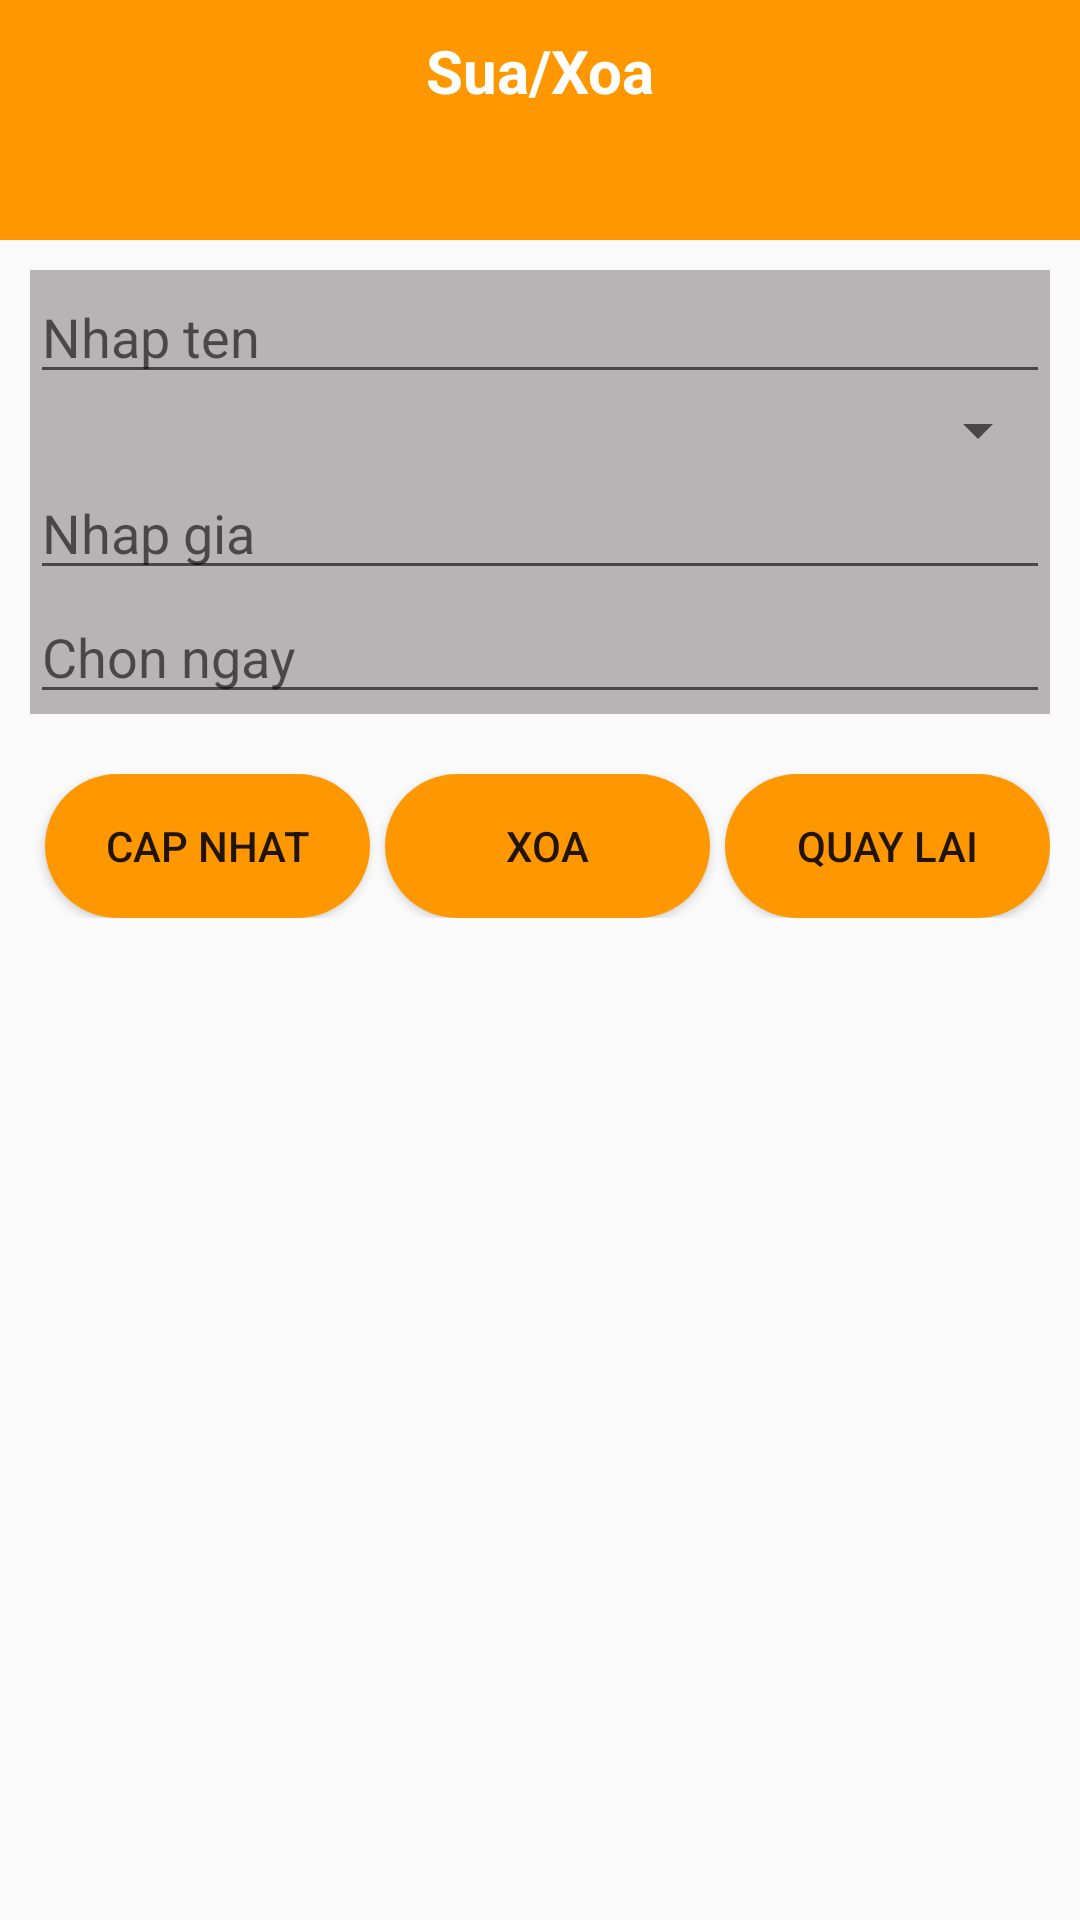

Produce the Android XML layout that renders to this screen, including the resource entries it uses.
<!-- AndroidManifest.xml: application theme Theme.Thuchanh2 -->
<!-- res/layout/activity_update_delete.xml -->
<?xml version="1.0" encoding="utf-8"?>
<LinearLayout xmlns:android="http://schemas.android.com/apk/res/android"
    xmlns:app="http://schemas.android.com/apk/res-auto"
    xmlns:tools="http://schemas.android.com/tools"
    android:layout_width="match_parent"
    android:layout_height="match_parent"
    tools:context=".UpdateDeleteActivity"
    android:orientation="vertical">
    <LinearLayout
        android:layout_width="match_parent"
        android:layout_height="80dp"
        android:background="@color/yellow">
        <TextView
            android:layout_width="match_parent"
            android:layout_height="wrap_content"
            android:text="Sua/Xoa"
            android:textSize="20dp"
            android:textStyle="bold"
            android:textColor="@color/white"
            android:layout_marginTop="10dp"
            android:gravity="center"/>
    </LinearLayout>
    <LinearLayout
        android:orientation="vertical"
        android:layout_margin="10dp"
        android:background="@color/gray"
        android:layout_width="match_parent"
        android:layout_height="wrap_content">

        <EditText
            android:id="@+id/tvTitle"
            android:hint="Nhap ten"
            android:layout_width="match_parent"
            android:layout_height="wrap_content"
            />
        <Spinner
            android:id="@+id/spCategory"
            android:layout_width="match_parent"
            android:layout_height="wrap_content"
            />
        <EditText
            android:id="@+id/tvPrice"
            android:hint="Nhap gia"
            android:layout_width="match_parent"
            android:layout_height="wrap_content"
            />
        <EditText
            android:id="@+id/tvDate"
            android:hint="Chon ngay"
            android:layout_width="match_parent"
            android:layout_height="wrap_content"
            />
    </LinearLayout>
    <LinearLayout
        android:weightSum="3"
        android:layout_margin="10dp"
        android:layout_width="match_parent"
        android:layout_height="wrap_content">
        <Button
            android:id="@+id/btUpdate"
            android:background="@drawable/button"
            android:layout_weight="1"
            android:text="Cap nhat"
            android:layout_marginLeft="5dp"
            android:layout_width="wrap_content"
            android:layout_height="wrap_content"/>
        <Button
            android:id="@+id/btRemove"
            android:background="@drawable/button"
            android:layout_weight="1"
            android:layout_marginLeft="5dp"
            android:text="Xoa"
            android:layout_width="wrap_content"
            android:layout_height="wrap_content"/>
        <Button
            android:id="@+id/btBack"
            android:background="@drawable/button"
            android:layout_weight="1"
            android:layout_marginLeft="5dp"
            android:text="Quay lai"
            android:layout_width="wrap_content"
            android:layout_height="wrap_content"/>
    </LinearLayout>
</LinearLayout>
<!-- resources referenced by this layout -->
<resources>
  <color name="gray">#B6B4B4</color>
  <color name="white">#FFFFFFFF</color>
  <color name="yellow">#FF9800</color>
  <!-- drawable button (drawable) -->
  <?xml version="1.0" encoding="utf-8"?>
  <shape xmlns:android="http://schemas.android.com/apk/res/android">
      <solid android:color="@color/yellow"></solid>
      <corners android:radius="30dp"/>
  </shape>
  <style name="Theme.Thuchanh2" parent="Theme.AppCompat.DayNight.DarkActionBar">
          
          <item name="colorPrimary">@color/purple_500</item>
          <item name="colorPrimaryVariant">@color/purple_700</item>
          <item name="colorOnPrimary">@color/white</item>
          
          <item name="colorSecondary">@color/teal_200</item>
          <item name="colorSecondaryVariant">@color/teal_700</item>
          <item name="colorOnSecondary">@color/black</item>
          
          <item name="android:statusBarColor">?attr/colorPrimaryVariant</item>
          
      </style>
  <color name="purple_500">#FF6200EE</color>
  <color name="purple_700">#FF3700B3</color>
  <color name="teal_200">#FF03DAC5</color>
  <color name="teal_700">#FF018786</color>
  <color name="black">#FF000000</color>
</resources>
